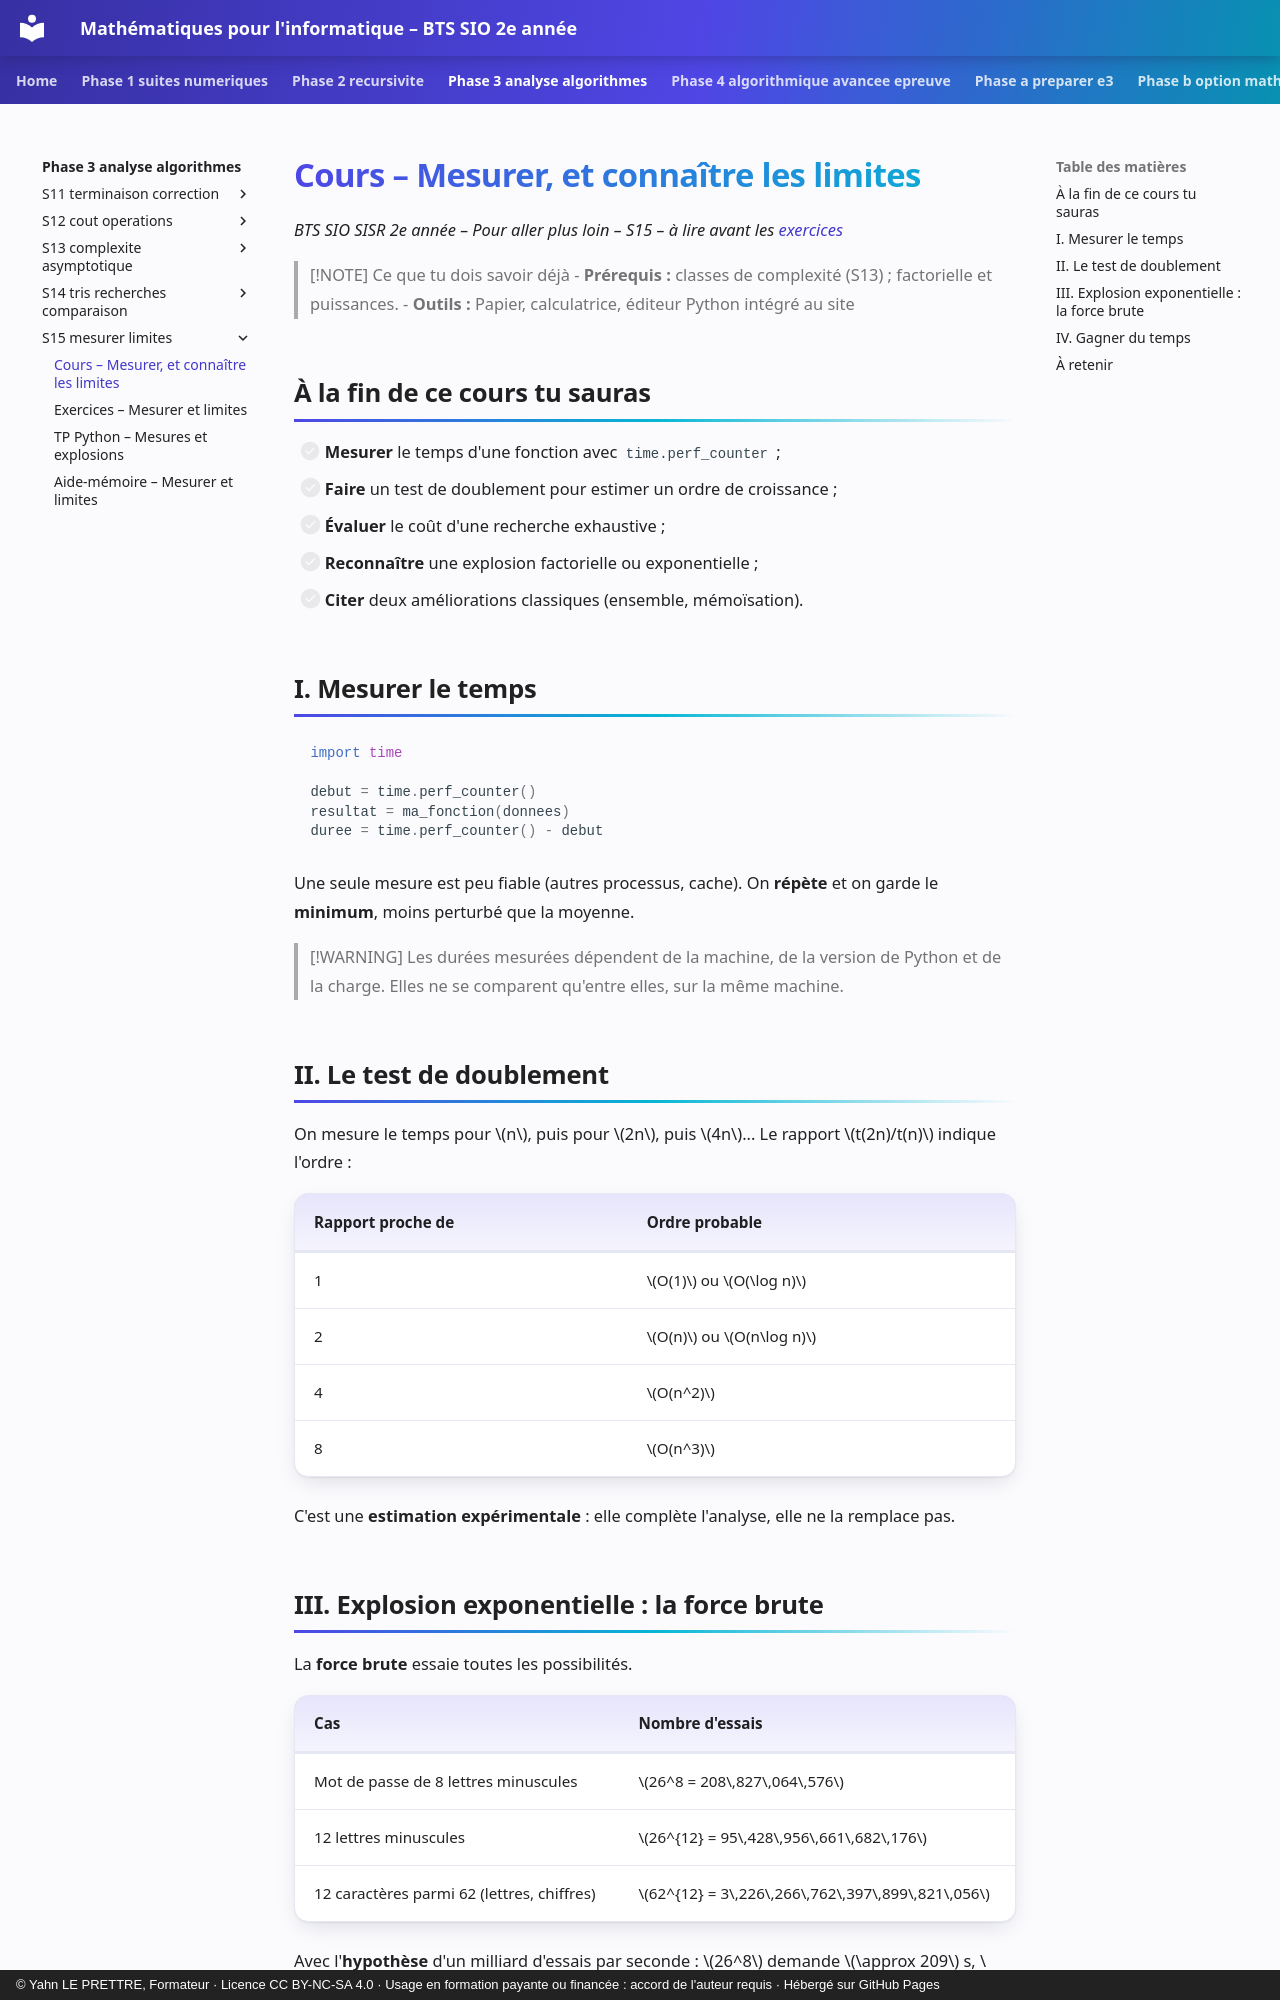

repository: YahnLP/bts2-sio-sisr--math_algo · page: phase-3-analyse-algorithmes/S15-mesurer-limites/01-cours/index.html · generator: mkdocs · copyright: © Yahn LE PRETTRE, Formateur · Licence CC BY-NC-SA 4.0 · Usage en formation payante ou financée : accord de l'auteur requis · Hébergé sur GitHub Pages

# Cours – Mesurer, et connaître les limites

*BTS SIO SISR 2e année – Pour aller plus loin – S15 – à lire avant les [exercices](02-exercices.md)*

> [!NOTE] Ce que tu dois savoir déjà
> - **Prérequis :** classes de complexité (S13) ; factorielle et puissances.
> - **Outils :** Papier, calculatrice, éditeur Python intégré au site

## À la fin de ce cours tu sauras

- [ ] **Mesurer** le temps d'une fonction avec `time.perf_counter` ;
- [ ] **Faire** un test de doublement pour estimer un ordre de croissance ;
- [ ] **Évaluer** le coût d'une recherche exhaustive ;
- [ ] **Reconnaître** une explosion factorielle ou exponentielle ;
- [ ] **Citer** deux améliorations classiques (ensemble, mémoïsation).

## I. Mesurer le temps

```python
import time

debut = time.perf_counter()
resultat = ma_fonction(donnees)
duree = time.perf_counter() - debut
```

Une seule mesure est peu fiable (autres processus, cache). On **répète** et on garde le **minimum**, moins perturbé que la moyenne.

> [!WARNING]
> Les durées mesurées dépendent de la machine, de la version de Python et de la charge. Elles ne se comparent qu'entre elles, sur la même machine.

## II. Le test de doublement

On mesure le temps pour \(n\), puis pour \(2n\), puis \(4n\)... Le rapport \(t(2n)/t(n)\) indique l'ordre :

| Rapport proche de | Ordre probable |
|---|---|
| 1 | \(O(1)\) ou \(O(\log n)\) |
| 2 | \(O(n)\) ou \(O(n\log n)\) |
| 4 | \(O(n^2)\) |
| 8 | \(O(n^3)\) |

C'est une **estimation expérimentale** : elle complète l'analyse, elle ne la remplace pas.
